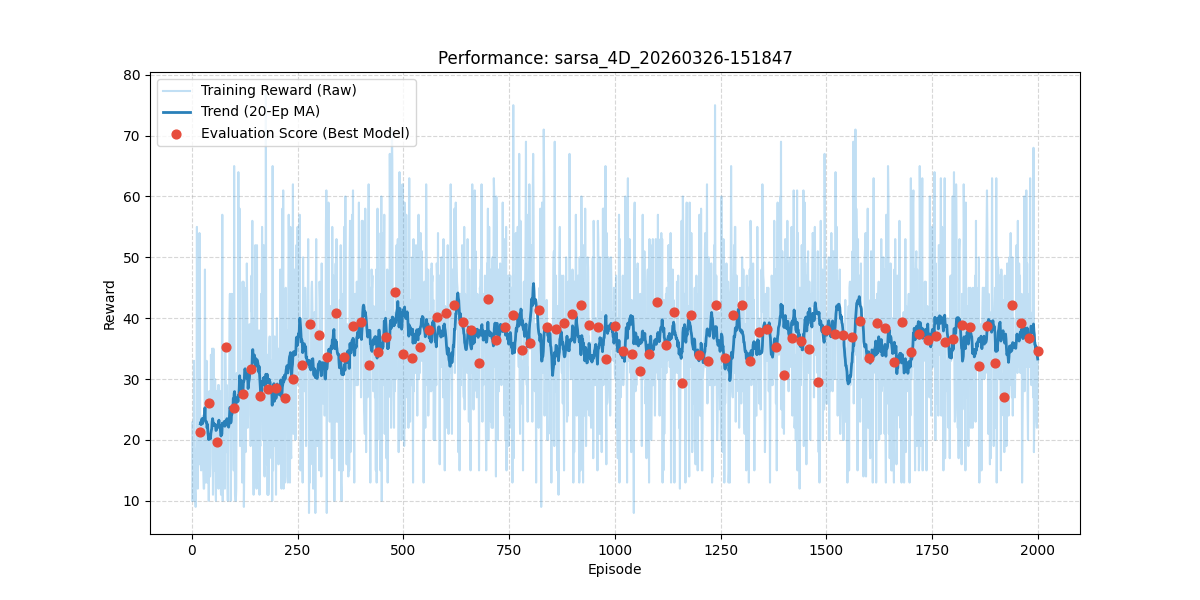

Data behind this chart, as committed beside it:
episode, reward, length, epsilon, lr, eval_reward
1, 10.0, 11, 0.99, 0.001, 
2, 23.0, 24, 0.9801, 0.001, 
3, 12.0, 13, 0.9703, 0.001, 
4, 12.0, 13, 0.9606, 0.001, 
5, 33.0, 34, 0.951, 0.001, 
6, 10.0, 11, 0.9415, 0.001, 
7, 12.0, 13, 0.9321, 0.001, 
8, 11.0, 12, 0.9227, 0.001, 
9, 9.0, 10, 0.9135, 0.001, 
10, 18.0, 19, 0.9044, 0.001, 
11, 19.0, 20, 0.8953, 0.001, 
12, 55.0, 56, 0.8864, 0.001, 
13, 25.0, 26, 0.8775, 0.001, 
14, 12.0, 13, 0.8687, 0.001, 
15, 36.0, 37, 0.8601, 0.001, 
16, 31.0, 32, 0.8515, 0.001, 
17, 16.0, 17, 0.8429, 0.001, 
18, 54.0, 55, 0.8345, 0.001, 
19, 34.0, 35, 0.8262, 0.001, 
20, 21.0, 22, 0.8179, 0.001, 21.3
21, 16.0, 17, 0.8097, 0.001, 
22, 15.0, 16, 0.8016, 0.001, 
23, 22.0, 23, 0.7936, 0.001, 
24, 21.0, 22, 0.7857, 0.001, 
25, 16.0, 17, 0.7778, 0.001, 
26, 24.0, 25, 0.77, 0.001, 
27, 15.0, 16, 0.7623, 0.001, 
28, 12.0, 13, 0.7547, 0.001, 
29, 12.0, 13, 0.7472, 0.001, 
30, 21.0, 22, 0.7397, 0.001, 
31, 48.0, 49, 0.7323, 0.001, 
32, 13.0, 14, 0.725, 0.001, 
33, 20.0, 21, 0.7177, 0.001, 
34, 14.0, 15, 0.7106, 0.001, 
35, 33.0, 34, 0.7034, 0.001, 
36, 13.0, 14, 0.6964, 0.001, 
37, 27.0, 28, 0.6894, 0.001, 
38, 26.0, 27, 0.6826, 0.001, 
39, 23.0, 24, 0.6757, 0.001, 
40, 10.0, 11, 0.669, 0.001, 26.1
41, 28.0, 29, 0.6623, 0.001, 
42, 19.0, 20, 0.6557, 0.001, 
43, 14.0, 15, 0.6491, 0.001, 
44, 16.0, 17, 0.6426, 0.001, 
45, 34.0, 35, 0.6362, 0.001, 
46, 33.0, 34, 0.6298, 0.001, 
47, 21.0, 22, 0.6235, 0.001, 
48, 35.0, 36, 0.6173, 0.001, 
49, 22.0, 23, 0.6111, 0.001, 
50, 11.0, 12, 0.605, 0.001, 
51, 35.0, 36, 0.599, 0.001, 
52, 21.0, 22, 0.593, 0.001, 
53, 15.0, 16, 0.587, 0.001, 
54, 15.0, 16, 0.5812, 0.001, 
55, 30.0, 31, 0.5754, 0.001, 
56, 13.0, 14, 0.5696, 0.001, 
57, 10.0, 11, 0.5639, 0.001, 
58, 28.0, 29, 0.5583, 0.001, 
59, 28.0, 29, 0.5527, 0.001, 
60, 17.0, 18, 0.5472, 0.001, 19.7
... 1,940 more rows
